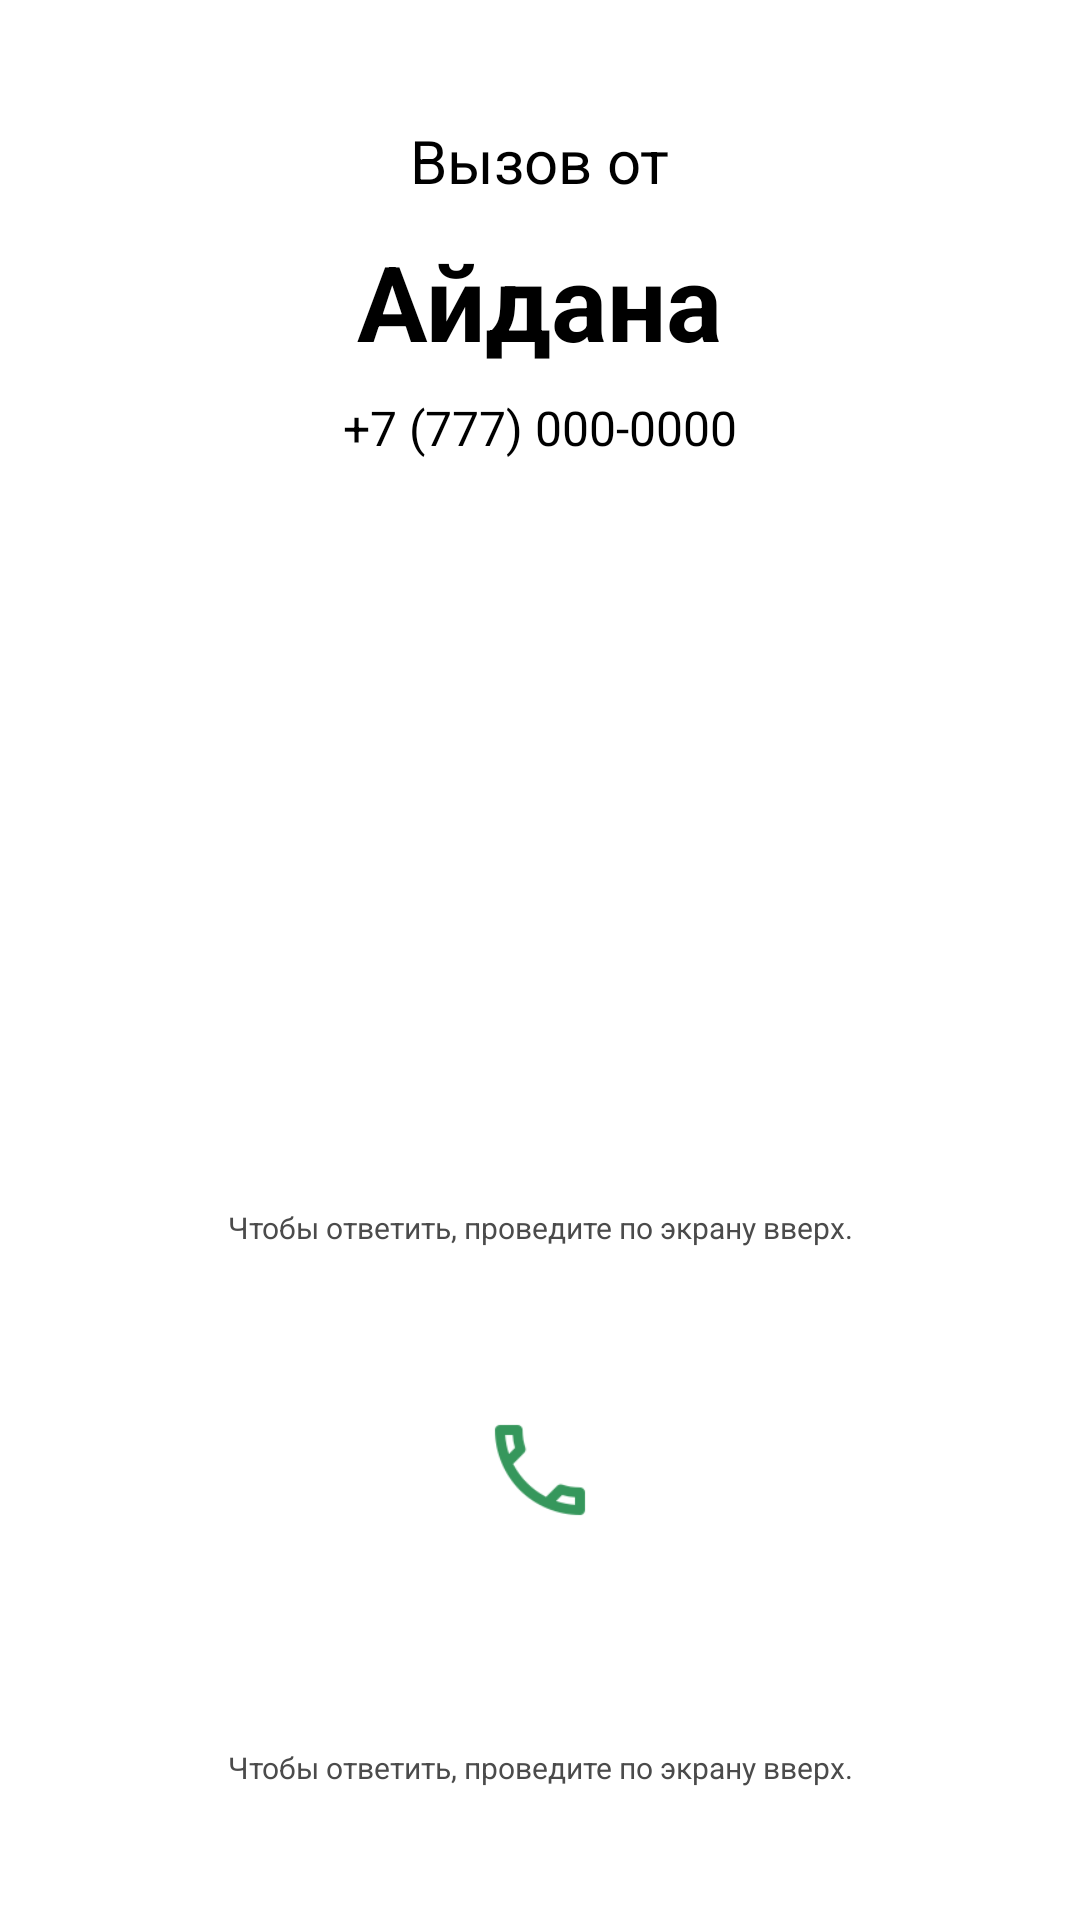

Here is an Android app screen rendered from its layout file. Give the layout XML and the strings, colors and styles it references.
<!-- AndroidManifest.xml: activity theme Theme.AppCompat.Light.NoActionBar.FullScreen -->
<!-- res/layout/activity_fake_incoming_call.xml -->
<?xml version="1.0" encoding="utf-8"?>
<RelativeLayout xmlns:android="http://schemas.android.com/apk/res/android"
    xmlns:app="http://schemas.android.com/apk/res-auto"
    android:id="@+id/incoming_call_screen"
    android:layout_width="match_parent"
    android:layout_height="match_parent"
    android:background="#FFFFFF"
    android:padding="24dp">

    










    
    <TextView
        android:id="@+id/name"
        android:layout_width="wrap_content"
        android:layout_height="wrap_content"
        android:layout_below="@id/incoming_label"
        android:layout_centerHorizontal="true"
        android:layout_marginTop="10dp"
        android:text="Айдана"
        android:textColor="#000000"
        android:textSize="35sp"
        android:textStyle="bold" />

    
    <TextView
        android:id="@+id/number"
        android:layout_width="wrap_content"
        android:layout_height="wrap_content"
        android:layout_below="@id/name"
        android:layout_centerHorizontal="true"
        android:layout_marginTop="8dp"
        android:text="+7 (777) 000-0000"
        android:textColor="#000000"
        android:textSize="16sp" />

    
    <TextView
        android:id="@+id/incoming_label"
        android:layout_width="wrap_content"
        android:layout_height="wrap_content"
        android:layout_centerHorizontal="true"
        android:layout_marginTop="16dp"
        android:text="Вызов от"
        android:textColor="#000000"
        android:textSize="20sp" />

















    <TextView
        android:id="@+id/call_accept_text"
        android:layout_width="250dp"
        android:layout_height="wrap_content"
        android:layout_centerHorizontal="true"
        android:layout_alignParentBottom="true"
        android:layout_marginBottom="200dp"
        android:text="Чтобы ответить, проведите по экрану вверх."
        android:textColor="#4B4B4B"
        android:textSize="10sp"
        android:gravity="center" />

    
    <ImageButton
        android:id="@+id/btn"
        android:layout_width="72dp"
        android:layout_height="72dp"
        android:layout_alignParentBottom="true"
        android:layout_centerHorizontal="true"
        android:layout_marginBottom="90dp"
        android:background="@drawable/bg_gray_round_button"
        android:src="@drawable/call"
        android:scaleType="centerInside"
        android:contentDescription="Принять"
        android:padding="16dp" />


    <TextView
        android:id="@+id/call_decline_text"
        android:layout_width="250dp"
        android:layout_height="wrap_content"
        android:layout_centerHorizontal="true"
        android:layout_alignParentBottom="true"
        android:layout_marginBottom="20dp"
        android:text="Чтобы ответить, проведите по экрану вверх."
        android:textColor="#4B4B4B"
        android:textSize="10sp"
        android:gravity="center" />

</RelativeLayout>
<!-- resources referenced by this layout -->
<resources>
  <!-- drawable bg_gray_round_button (drawable) -->
  <layer-list xmlns:android="http://schemas.android.com/apk/res/android">
      
      <item>
          <shape android:shape="oval">
              <solid android:color="#FFFFFF" />
          </shape>
      </item>
  
  </layer-list>
  <!-- drawable bg_red_round_button (drawable) -->
  <?xml version="1.0" encoding="utf-8"?>
  <shape xmlns:android="http://schemas.android.com/apk/res/android"
      android:shape="oval">
      <solid android:color="#F44336" />
      <size android:width="72dp" android:height="72dp"/>
  </shape>
  <!-- drawable call: png bitmap (drawable, 1604 bytes) -->
  <!-- drawable circle_background: png bitmap (drawable, 1543 bytes) -->
  <!-- drawable ic_call_end: png bitmap (drawable, 1207 bytes) -->
  <!-- drawable ic_emergency_contacts: png bitmap (drawable, 1207 bytes) -->
  <style name="Theme.AppCompat.Light.NoActionBar.FullScreen" parent="Theme.AppCompat.Light.NoActionBar">
          <item name="android:windowFullscreen">true</item>
          <item name="android:windowContentOverlay">@null</item>
          <item name="android:windowNoTitle">true</item>
          <item name="android:windowActionBar">false</item>
          <item name="android:statusBarColor">@color/white</item>
      </style>
  <color name="white">#FFFFFFFF</color>
</resources>
